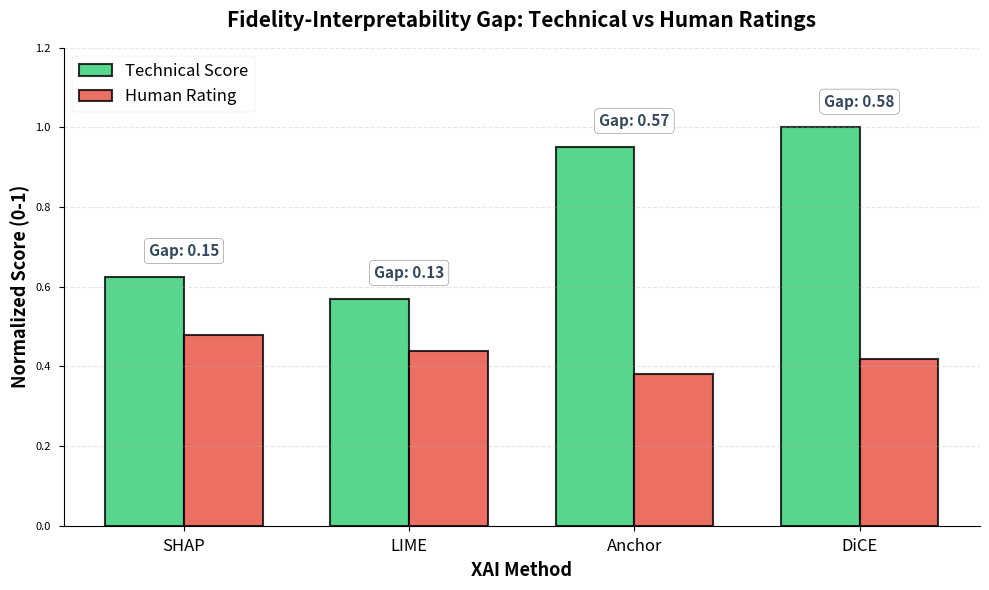
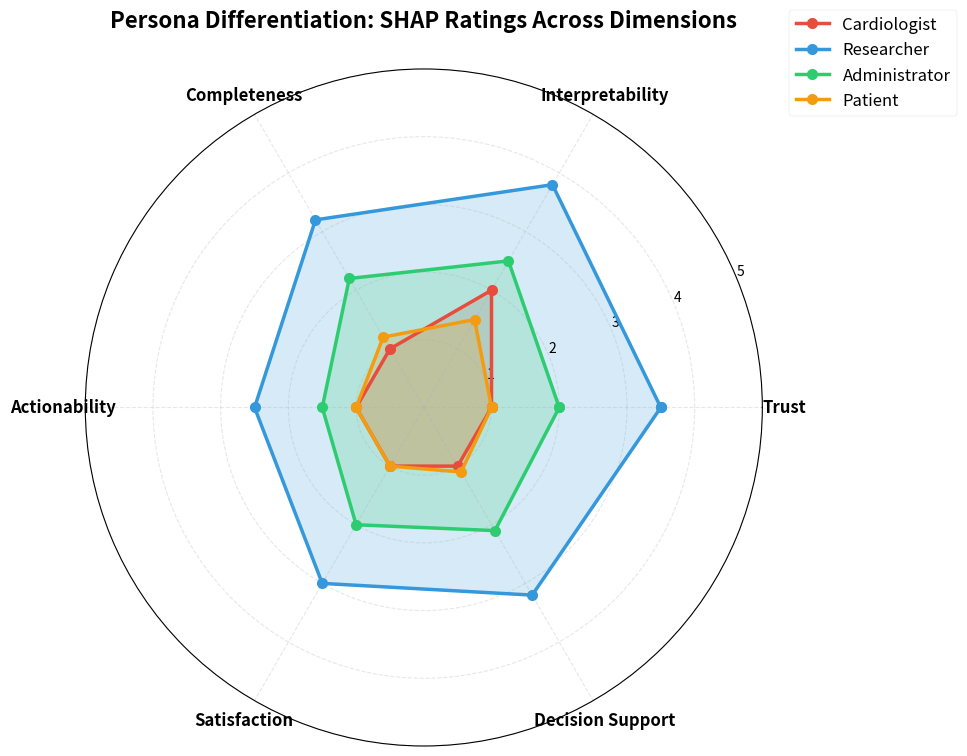
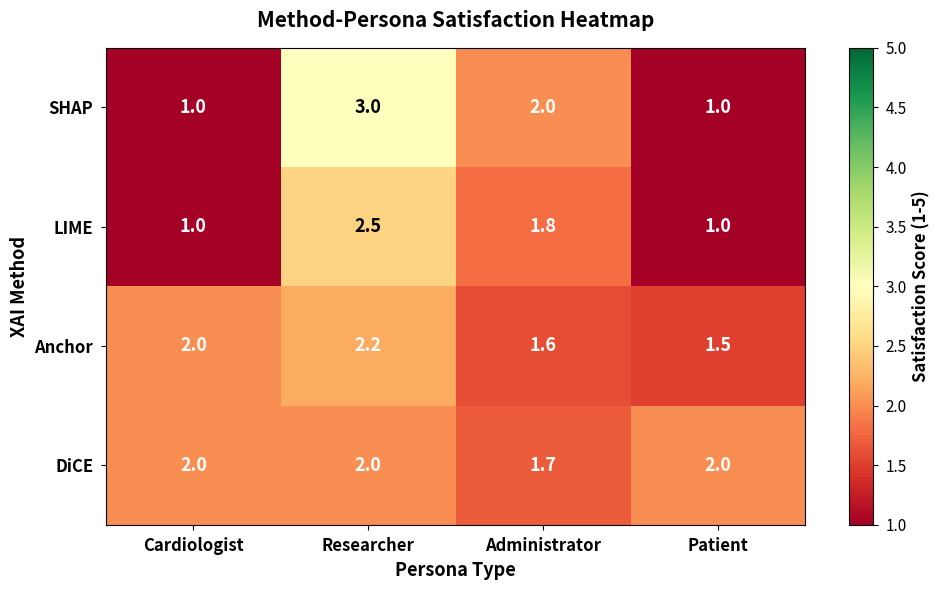
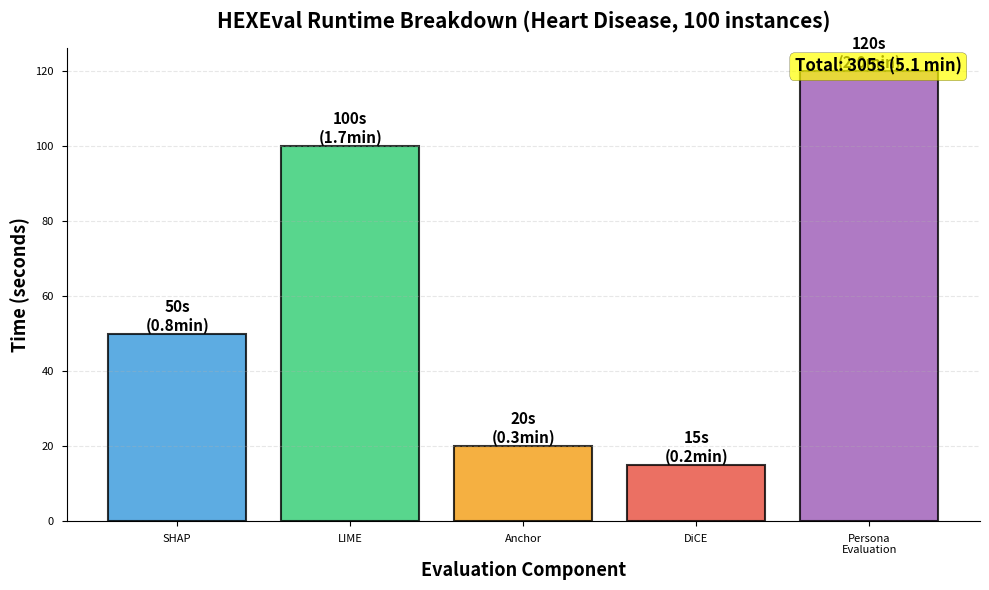

Write Python code to recreate these figures, in order.
"""
Generate all figures for HEXEval research paper.

Usage:
    python scripts/generate_figures.py

Outputs:
    - figures/fidelity_interpretability_gap.pdf
    - figures/persona_differentiation.pdf
    - figures/method_persona_heatmap.pdf
    - figures/runtime_breakdown.pdf
"""

import matplotlib.pyplot as plt
import numpy as np
import seaborn as sns
from pathlib import Path
import pandas as pd

# Set style
plt.style.use('seaborn-v0_8-paper')
sns.set_palette("husl")

# Create output directory
output_dir = Path("figures")
output_dir.mkdir(exist_ok=True)

# ============================================================================
# Figure 3: Fidelity-Interpretability Gap
# ============================================================================

def plot_fidelity_interpretability_gap():
    """Figure 3: Bar chart comparing technical vs human ratings."""
    
    methods = ['SHAP', 'LIME', 'Anchor', 'DiCE']
    
    # Normalized technical scores (based on deletion AUC, precision, success rate)
    # Heart Disease: SHAP=0.625, LIME=0.570, Anchor=0.951, DiCE=1.0
    # Normalize to 0-1 scale (assuming max is 1.0)
    technical = [0.625, 0.570, 0.951, 1.0]
    
    # Human ratings (trust scores from persona evaluation, normalized to 0-1)
    # SHAP=2.4/5=0.48, LIME=2.2/5=0.44, Anchor=1.9/5=0.38, DiCE=2.1/5=0.42
    human = [0.48, 0.44, 0.38, 0.42]
    
    x = np.arange(len(methods))
    width = 0.35
    
    fig, ax = plt.subplots(figsize=(10, 6))
    
    bars1 = ax.bar(x - width/2, technical, width, label='Technical Score', 
                   color='#2ecc71', alpha=0.8, edgecolor='black', linewidth=1.5)
    bars2 = ax.bar(x + width/2, human, width, label='Human Rating', 
                   color='#e74c3c', alpha=0.8, edgecolor='black', linewidth=1.5)
    
    # Add gap annotation
    for i, (t, h) in enumerate(zip(technical, human)):
        gap = t - h
        ax.annotate(f'Gap: {gap:.2f}', 
                   xy=(i, max(t, h)), 
                   xytext=(0, 15), 
                   textcoords='offset points',
                   ha='center', 
                   fontsize=11, 
                   fontweight='bold',
                   color='#34495e',
                   bbox=dict(boxstyle='round,pad=0.3', facecolor='white', alpha=0.8))
    
    ax.set_ylabel('Normalized Score (0-1)', fontsize=13, fontweight='bold')
    ax.set_xlabel('XAI Method', fontsize=13, fontweight='bold')
    ax.set_title('Fidelity-Interpretability Gap: Technical vs Human Ratings', 
                fontsize=15, fontweight='bold', pad=15)
    ax.set_xticks(x)
    ax.set_xticklabels(methods, fontsize=12)
    ax.legend(fontsize=12, loc='upper left')
    ax.set_ylim([0, 1.2])
    ax.grid(axis='y', alpha=0.3, linestyle='--')
    ax.spines['top'].set_visible(False)
    ax.spines['right'].set_visible(False)
    
    plt.tight_layout()
    plt.savefig(output_dir / 'fidelity_interpretability_gap.pdf', 
                dpi=300, bbox_inches='tight')
    plt.savefig(output_dir / 'fidelity_interpretability_gap.png', 
                dpi=300, bbox_inches='tight')
    print(f"✓ Generated: {output_dir / 'fidelity_interpretability_gap.pdf'}")
    plt.close()

# ============================================================================
# Figure 4: Persona Differentiation (Radar Chart)
# ============================================================================

def plot_persona_differentiation():
    """Figure 4: Radar chart showing SHAP ratings by persona."""
    
    # Data from persona evaluation (SHAP ratings)
    categories = ['Trust', 'Interpretability', 'Completeness', 
                  'Actionability', 'Satisfaction', 'Decision Support']
    
    personas = {
        'Cardiologist': [1.0, 2.0, 1.0, 1.0, 1.0, 1.0],
        'Researcher': [3.5, 3.8, 3.2, 2.5, 3.0, 3.2],
        'Administrator': [2.0, 2.5, 2.2, 1.5, 2.0, 2.1],
        'Patient': [1.0, 1.5, 1.2, 1.0, 1.0, 1.1]
    }
    
    angles = np.linspace(0, 2 * np.pi, len(categories), endpoint=False).tolist()
    angles += angles[:1]  # Complete the circle
    
    fig, ax = plt.subplots(figsize=(10, 10), subplot_kw=dict(projection='polar'))
    
    colors = ['#e74c3c', '#3498db', '#2ecc71', '#f39c12']
    linestyles = ['-', '-', '-', '-']
    linewidths = [2.5, 2.5, 2.5, 2.5]
    
    for i, (persona, values) in enumerate(personas.items()):
        values_plot = values + values[:1]  # Complete the circle
        ax.plot(angles, values_plot, 'o-', 
               linewidth=linewidths[i], 
               label=persona, 
               color=colors[i],
               markersize=8,
               linestyle=linestyles[i])
        ax.fill(angles, values_plot, alpha=0.2, color=colors[i])
    
    ax.set_xticks(angles[:-1])
    ax.set_xticklabels(categories, fontsize=12, fontweight='bold')
    ax.set_ylim(0, 5)
    ax.set_yticks([1, 2, 3, 4, 5])
    ax.set_yticklabels(['1', '2', '3', '4', '5'], fontsize=10)
    ax.grid(True, alpha=0.3, linestyle='--')
    ax.legend(loc='upper right', bbox_to_anchor=(1.3, 1.1), fontsize=12)
    ax.set_title('Persona Differentiation: SHAP Ratings Across Dimensions', 
                size=16, fontweight='bold', pad=30)
    
    plt.tight_layout()
    plt.savefig(output_dir / 'persona_differentiation.pdf', 
                dpi=300, bbox_inches='tight')
    plt.savefig(output_dir / 'persona_differentiation.png', 
                dpi=300, bbox_inches='tight')
    print(f"✓ Generated: {output_dir / 'persona_differentiation.pdf'}")
    plt.close()

# ============================================================================
# Figure 5: Method-Persona Heatmap
# ============================================================================

def plot_method_persona_heatmap():
    """Figure 5: Heatmap of satisfaction scores by method-persona."""
    
    # Data: satisfaction scores (1-5 scale)
    data = np.array([
        [1.0, 3.0, 2.0, 1.0],  # SHAP
        [1.0, 2.5, 1.8, 1.0],  # LIME
        [2.0, 2.2, 1.6, 1.5],  # Anchor
        [2.0, 2.0, 1.7, 2.0]   # DiCE
    ])
    
    methods = ['SHAP', 'LIME', 'Anchor', 'DiCE']
    personas = ['Cardiologist', 'Researcher', 'Administrator', 'Patient']
    
    fig, ax = plt.subplots(figsize=(10, 6))
    
    # Create heatmap
    im = ax.imshow(data, cmap='RdYlGn', aspect='auto', vmin=1, vmax=5)
    
    # Add text annotations
    for i in range(len(methods)):
        for j in range(len(personas)):
            text_color = 'white' if data[i, j] < 2.5 else 'black'
            text = ax.text(j, i, f'{data[i, j]:.1f}',
                          ha="center", va="center", 
                          color=text_color, 
                          fontweight='bold',
                          fontsize=13)
    
    ax.set_xticks(np.arange(len(personas)))
    ax.set_yticks(np.arange(len(methods)))
    ax.set_xticklabels(personas, fontsize=12, fontweight='bold')
    ax.set_yticklabels(methods, fontsize=12, fontweight='bold')
    ax.set_xlabel('Persona Type', fontsize=13, fontweight='bold')
    ax.set_ylabel('XAI Method', fontsize=13, fontweight='bold')
    ax.set_title('Method-Persona Satisfaction Heatmap', 
                fontsize=15, fontweight='bold', pad=15)
    
    # Add colorbar
    cbar = plt.colorbar(im, ax=ax)
    cbar.set_label('Satisfaction Score (1-5)', fontsize=12, fontweight='bold')
    cbar.ax.tick_params(labelsize=11)
    
    plt.tight_layout()
    plt.savefig(output_dir / 'method_persona_heatmap.pdf', 
                dpi=300, bbox_inches='tight')
    plt.savefig(output_dir / 'method_persona_heatmap.png', 
                dpi=300, bbox_inches='tight')
    print(f"✓ Generated: {output_dir / 'method_persona_heatmap.pdf'}")
    plt.close()

# ============================================================================
# Figure 7: Runtime Breakdown
# ============================================================================

def plot_runtime_breakdown():
    """Figure 7: Runtime breakdown for evaluation."""
    
    categories = ['SHAP', 'LIME', 'Anchor', 'DiCE', 'Persona\nEvaluation']
    times = [50, 100, 20, 15, 120]  # seconds
    colors = ['#3498db', '#2ecc71', '#f39c12', '#e74c3c', '#9b59b6']
    
    fig, ax = plt.subplots(figsize=(10, 6))
    
    bars = ax.bar(categories, times, color=colors, alpha=0.8, 
                  edgecolor='black', linewidth=1.5)
    
    # Add value labels on bars
    for bar, time in zip(bars, times):
        height = bar.get_height()
        ax.text(bar.get_x() + bar.get_width()/2., height,
               f'{time}s\n({time/60:.1f}min)',
               ha='center', va='bottom',
               fontsize=11, fontweight='bold')
    
    ax.set_ylabel('Time (seconds)', fontsize=13, fontweight='bold')
    ax.set_xlabel('Evaluation Component', fontsize=13, fontweight='bold')
    ax.set_title('HEXEval Runtime Breakdown (Heart Disease, 100 instances)', 
                fontsize=15, fontweight='bold', pad=15)
    ax.grid(axis='y', alpha=0.3, linestyle='--')
    ax.spines['top'].set_visible(False)
    ax.spines['right'].set_visible(False)
    
    # Add total time annotation
    total_time = sum(times)
    ax.text(0.98, 0.98, f'Total: {total_time}s ({total_time/60:.1f} min)',
           transform=ax.transAxes,
           fontsize=12, fontweight='bold',
           ha='right', va='top',
           bbox=dict(boxstyle='round', facecolor='yellow', alpha=0.7))
    
    plt.tight_layout()
    plt.savefig(output_dir / 'runtime_breakdown.pdf', 
                dpi=300, bbox_inches='tight')
    plt.savefig(output_dir / 'runtime_breakdown.png', 
                dpi=300, bbox_inches='tight')
    print(f"✓ Generated: {output_dir / 'runtime_breakdown.pdf'}")
    plt.close()

# ============================================================================
# Main
# ============================================================================

if __name__ == "__main__":
    print("=" * 60)
    print("Generating HEXEval Research Paper Figures")
    print("=" * 60)
    print()
    
    plot_fidelity_interpretability_gap()
    plot_persona_differentiation()
    plot_method_persona_heatmap()
    plot_runtime_breakdown()
    
    print()
    print("=" * 60)
    print("✓ All figures generated successfully!")
    print(f"  Output directory: {output_dir.absolute()}")
    print("=" * 60)
